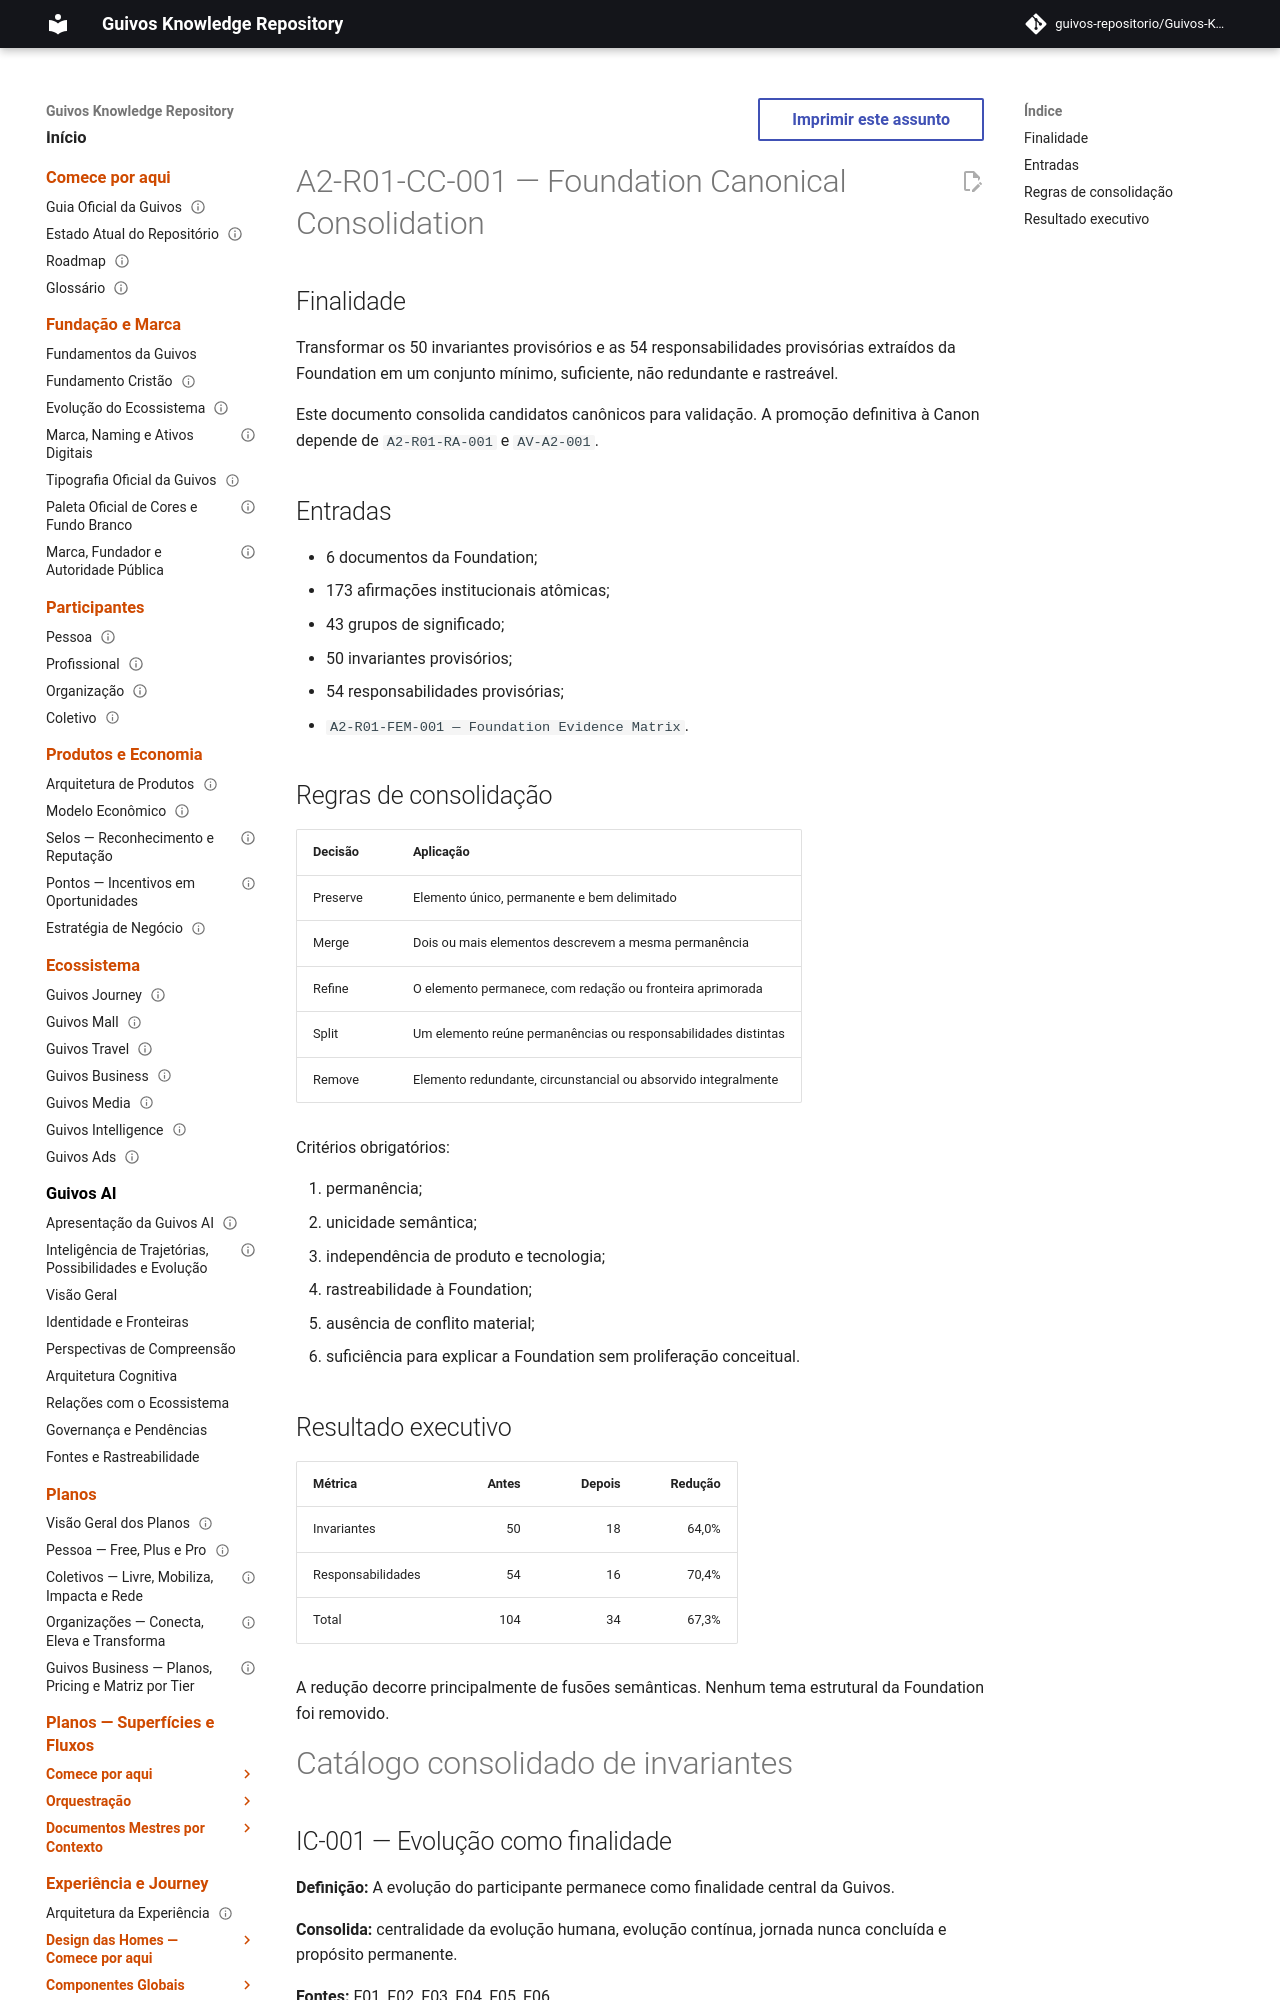

repository: guivos-repositorio/Guivos-Knowledge-Repository · page: validation/A2-R01-CC-001-canonical-consolidation/index.html · generator: mkdocs

---
id: A2-R01-CC-001
title: Foundation Canonical Consolidation
status: consolidated
version: 0.9.0
owner: Guivos Enterprise Architecture
last_updated: 2026-07-02
review: A2-R01 — Foundation Architecture Review
scope: Foundation Architecture
inputs:
  - A2-R01-FEM-001
  - GEB-P01-F01
  - GEB-P01-F02
  - GEB-P01-F03
  - GEB-P01-F04
  - GEB-P01-F05
  - GEB-P01-F06
---

# A2-R01-CC-001 — Foundation Canonical Consolidation

## Finalidade

Transformar os 50 invariantes provisórios e as 54 responsabilidades provisórias extraídos da Foundation em um conjunto mínimo, suficiente, não redundante e rastreável.

Este documento consolida candidatos canônicos para validação. A promoção definitiva à Canon depende de `A2-R01-RA-001` e `AV-A2-001`.

## Entradas

- 6 documentos da Foundation;
- 173 afirmações institucionais atômicas;
- 43 grupos de significado;
- 50 invariantes provisórios;
- 54 responsabilidades provisórias;
- `A2-R01-FEM-001 — Foundation Evidence Matrix`.

## Regras de consolidação

| Decisão | Aplicação |
|---|---|
| Preserve | Elemento único, permanente e bem delimitado |
| Merge | Dois ou mais elementos descrevem a mesma permanência |
| Refine | O elemento permanece, com redação ou fronteira aprimorada |
| Split | Um elemento reúne permanências ou responsabilidades distintas |
| Remove | Elemento redundante, circunstancial ou absorvido integralmente |

Critérios obrigatórios:

1. permanência;
2. unicidade semântica;
3. independência de produto e tecnologia;
4. rastreabilidade à Foundation;
5. ausência de conflito material;
6. suficiência para explicar a Foundation sem proliferação conceitual.

## Resultado executivo

| Métrica | Antes | Depois | Redução |
|---|---:|---:|---:|
| Invariantes | 50 | 18 | 64,0% |
| Responsabilidades | 54 | 16 | 70,4% |
| Total | 104 | 34 | 67,3% |

A redução decorre principalmente de fusões semânticas. Nenhum tema estrutural da Foundation foi removido.

# Catálogo consolidado de invariantes

## IC-001 — Evolução como finalidade

**Definição:** A evolução do participante permanece como finalidade central da Guivos.

**Consolida:** centralidade da evolução humana, evolução contínua, jornada nunca concluída e propósito permanente.

**Fontes:** F01, F02, F03, F04, F05, F06.
